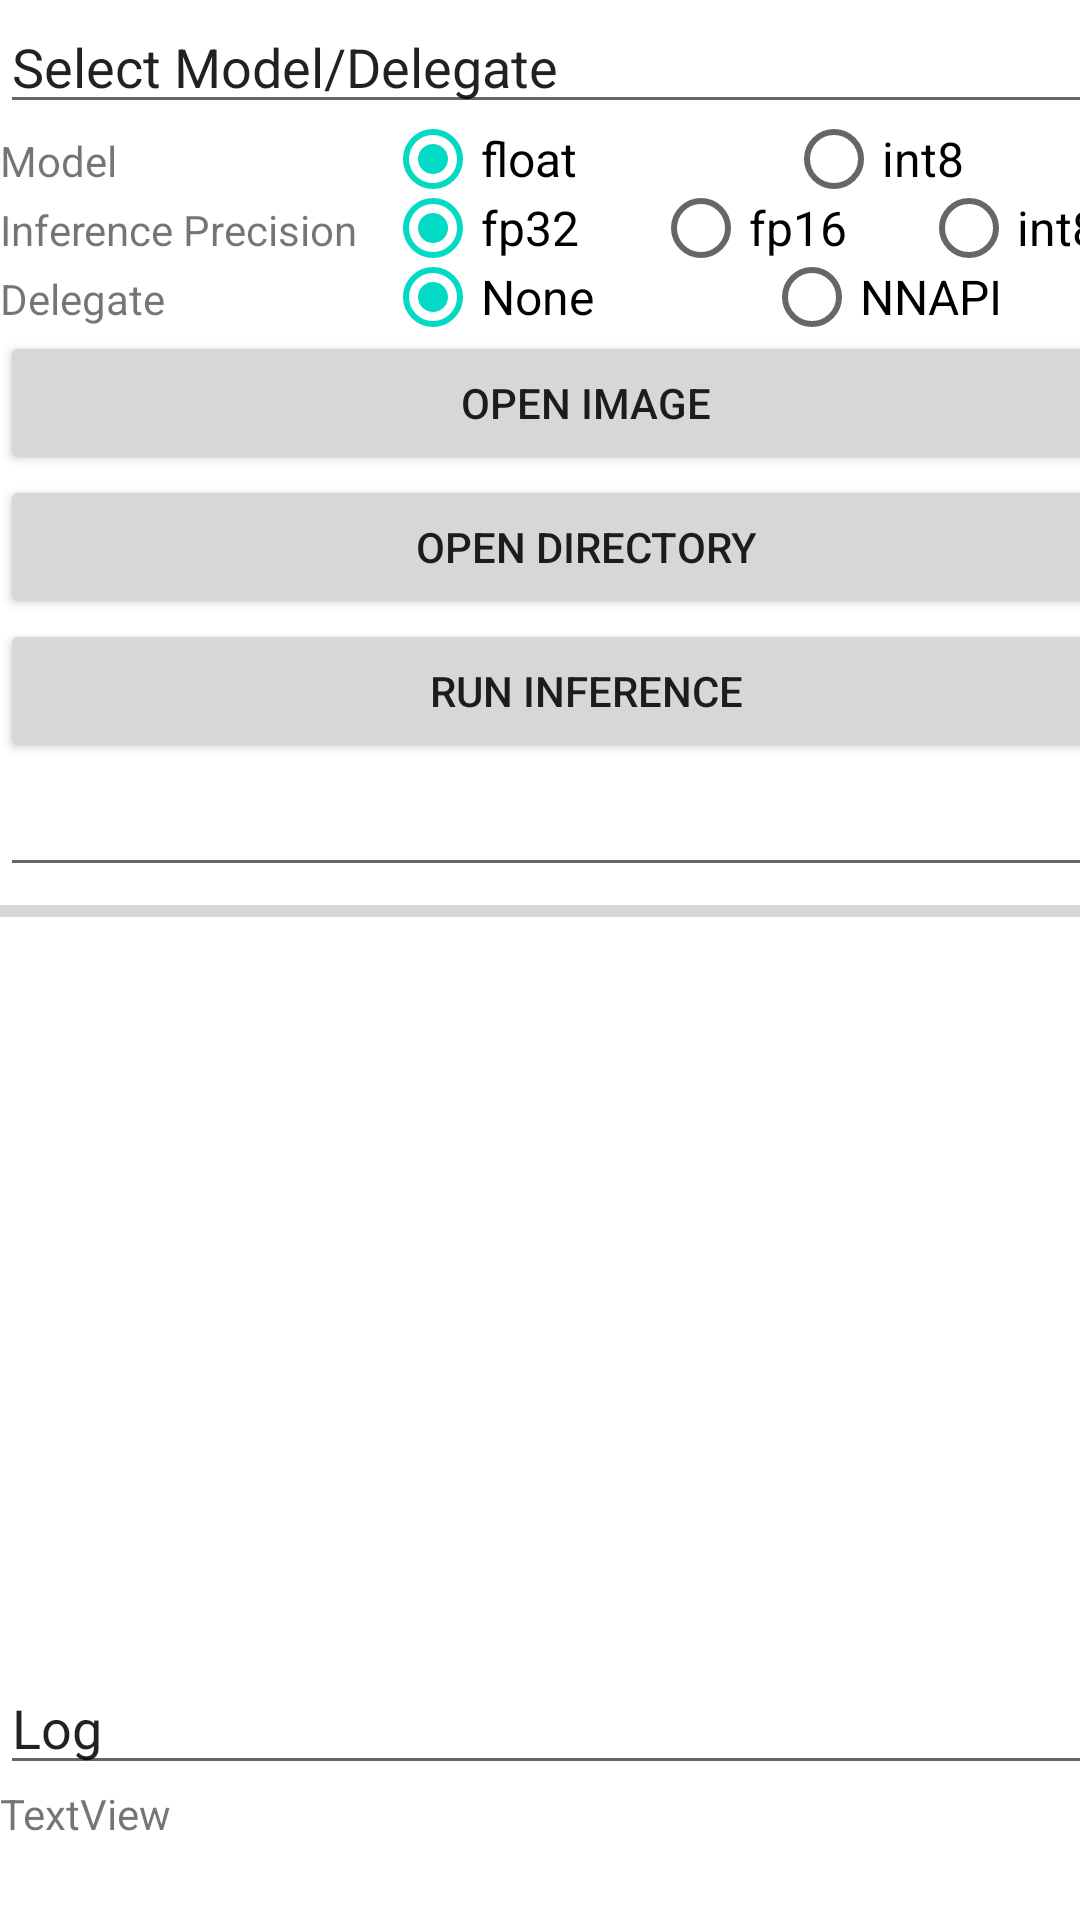

The Android layout XML behind this screen, and the referenced resources:
<!-- AndroidManifest.xml: application theme Theme.Tflite_yolov5_test -->
<!-- res/layout/fragment_home.xml -->
<?xml version="1.0" encoding="utf-8"?>
<androidx.constraintlayout.widget.ConstraintLayout xmlns:android="http://schemas.android.com/apk/res/android"
    xmlns:app="http://schemas.android.com/apk/res-auto"
    xmlns:tools="http://schemas.android.com/tools"
    android:layout_width="match_parent"
    android:layout_height="match_parent"
    tools:context=".ui.home.HomeFragment">

    <LinearLayout
        android:layout_width="391dp"
        android:layout_height="756dp"
        android:orientation="vertical"
        tools:layout_editor_absoluteX="1dp"
        tools:layout_editor_absoluteY="-51dp">

        <EditText
            android:id="@+id/select_model_label"
            android:layout_width="match_parent"
            android:layout_height="wrap_content"
            android:ems="10"
            android:inputType="textPersonName"
            android:text="Select Model/Delegate" />

        <LinearLayout
            android:layout_width="match_parent"
            android:layout_height="wrap_content"
            android:orientation="vertical">

            <LinearLayout
                android:layout_width="match_parent"
                android:layout_height="match_parent"
                android:layout_weight="1"
                android:orientation="horizontal">

                <RadioGroup
                    android:layout_width="match_parent"
                    android:layout_height="match_parent"
                    android:layout_weight="1"
                    android:orientation="horizontal">

                    <TextView
                        android:id="@+id/textView4"
                        android:layout_width="59dp"
                        android:layout_height="wrap_content"
                        android:layout_weight="1"
                        android:text="Model" />

                    <RadioButton
                        android:id="@+id/radioButton1"
                        android:layout_width="wrap_content"
                        android:layout_height="23dp"
                        android:layout_weight="1"
                        android:checked="true"
                        android:text="float"
                        android:textAppearance="@style/TextAppearance.AppCompat.Body1"
                        android:textSize="16sp"
                        android:typeface="normal" />

                    <RadioButton
                        android:id="@+id/radioButton2"
                        android:layout_width="wrap_content"
                        android:layout_height="23dp"
                        android:layout_weight="1"
                        android:text="int8"
                        android:textAppearance="@style/TextAppearance.AppCompat.Body1"
                        android:textSize="16sp"
                        android:typeface="normal" />
                </RadioGroup>

            </LinearLayout>

            <LinearLayout
                android:layout_width="match_parent"
                android:layout_height="match_parent"
                android:layout_weight="1"
                android:orientation="horizontal">

                <RadioGroup
                    android:layout_width="match_parent"
                    android:layout_height="match_parent"
                    android:layout_weight="1"
                    android:orientation="horizontal">

                    <TextView
                        android:id="@+id/textView5"
                        android:layout_width="104dp"
                        android:layout_height="wrap_content"
                        android:layout_weight="1"
                        android:text="Inference Precision" />

                    <RadioButton
                        android:id="@+id/radioButton3"
                        android:layout_width="wrap_content"
                        android:layout_height="23dp"
                        android:layout_weight="1"
                        android:checked="true"
                        android:text="fp32"
                        android:textAppearance="@style/TextAppearance.AppCompat.Body1"
                        android:textSize="16sp"
                        android:typeface="normal" />

                    <RadioButton
                        android:id="@+id/radioButton4"
                        android:layout_width="wrap_content"
                        android:layout_height="23dp"
                        android:layout_weight="1"
                        android:text="fp16"
                        android:textAppearance="@style/TextAppearance.AppCompat.Body1"
                        android:textSize="16sp"
                        android:typeface="normal" />

                    <RadioButton
                        android:id="@+id/radioButton5"
                        android:layout_width="wrap_content"
                        android:layout_height="23dp"
                        android:layout_weight="1"
                        android:text="int8"
                        android:textAppearance="@style/TextAppearance.AppCompat.Body1"
                        android:textSize="16sp"
                        android:typeface="normal" />
                </RadioGroup>

            </LinearLayout>

            <LinearLayout
                android:layout_width="match_parent"
                android:layout_height="match_parent"
                android:layout_weight="1"
                android:orientation="horizontal">

                <RadioGroup
                    android:layout_width="match_parent"
                    android:layout_height="match_parent"
                    android:layout_weight="1"
                    android:orientation="horizontal">

                    <TextView
                        android:id="@+id/textView6"
                        android:layout_width="72dp"
                        android:layout_height="wrap_content"
                        android:layout_weight="1"
                        android:text="Delegate" />

                    <RadioButton
                        android:id="@+id/radioButton6"
                        android:layout_width="wrap_content"
                        android:layout_height="23dp"
                        android:layout_weight="1"
                        android:checked="true"
                        android:text="None"
                        android:textAppearance="@style/TextAppearance.AppCompat.Body1"
                        android:textSize="16sp"
                        android:typeface="normal" />

                    <RadioButton
                        android:id="@+id/radioButton7"
                        android:layout_width="wrap_content"
                        android:layout_height="23dp"
                        android:layout_weight="1"
                        android:text="NNAPI"
                        android:textAppearance="@style/TextAppearance.AppCompat.Body1"
                        android:textSize="16sp"
                        android:typeface="normal" />
                </RadioGroup>

            </LinearLayout>

        </LinearLayout>

        <Button
            android:id="@+id/openImageButton"
            android:layout_width="match_parent"
            android:layout_height="wrap_content"
            android:onClick="OnOpenImageButtonClick"
            android:text="Open Image" />

        <Button
            android:id="@+id/openDirButton"
            android:layout_width="match_parent"
            android:layout_height="wrap_content"
            android:onClick="OnOpenDirButtonClick"
            android:text="Open Directory" />

        <Button
            android:id="@+id/runInferenceButton"
            android:layout_width="match_parent"
            android:layout_height="wrap_content"
            android:onClick="OnRunInferenceButtonClick"
            android:text="Run inference" />

        <EditText
            android:id="@+id/oneLineLabel"
            android:layout_width="match_parent"
            android:layout_height="wrap_content"
            android:ems="10"
            android:inputType="textPersonName" />

        <ProgressBar
            android:id="@+id/progressBar"
            style="?android:attr/progressBarStyleHorizontal"
            android:layout_width="match_parent"
            android:layout_height="wrap_content" />

        <ImageView
            android:id="@+id/resultImageView"
            android:layout_width="match_parent"
            android:layout_height="242dp"
            tools:src="@tools:sample/avatars" />

        <EditText
            android:id="@+id/loglabel"
            android:layout_width="match_parent"
            android:layout_height="wrap_content"
            android:ems="10"
            android:inputType="textPersonName"
            android:text="Log" />

        <ScrollView
            android:layout_width="match_parent"
            android:layout_height="67dp">

            <TextView
                android:id="@+id/logTextView"
                android:layout_width="match_parent"
                android:layout_height="match_parent"
                android:scrollbars="vertical"
                android:inputType="textMultiLine"
                android:text="TextView" />
        </ScrollView>

        <Button
            android:id="@+id/clearLogButton"
            android:layout_width="match_parent"
            android:layout_height="wrap_content"
            android:onClick="OnClearLogButton"
            android:text="clear log" />

    </LinearLayout>
</androidx.constraintlayout.widget.ConstraintLayout>
<!-- resources referenced by this layout -->
<resources>
  <style name="Theme.Tflite_yolov5_test" parent="Theme.MaterialComponents.DayNight.NoActionBar">
          
          <item name="colorPrimary">@color/purple_500</item>
          <item name="colorPrimaryVariant">@color/purple_700</item>
          <item name="colorOnPrimary">@color/white</item>
          
          <item name="colorSecondary">@color/teal_200</item>
          <item name="colorSecondaryVariant">@color/teal_700</item>
          <item name="colorOnSecondary">@color/black</item>
          
          <item name="android:statusBarColor" tools:targetApi="l">?attr/colorPrimaryVariant</item>
          
      </style>
  <!-- not gathered from this repository: default colours our renderer supplied (Android Studio template values) -->
  <color name="purple_500">#FF6200EE</color>
  <color name="purple_700">#FF3700B3</color>
  <color name="teal_200">#FF03DAC5</color>
  <color name="teal_700">#FF018786</color>
  <color name="black">#FF000000</color>
  <color name="white">#FFFFFFFF</color>
</resources>
